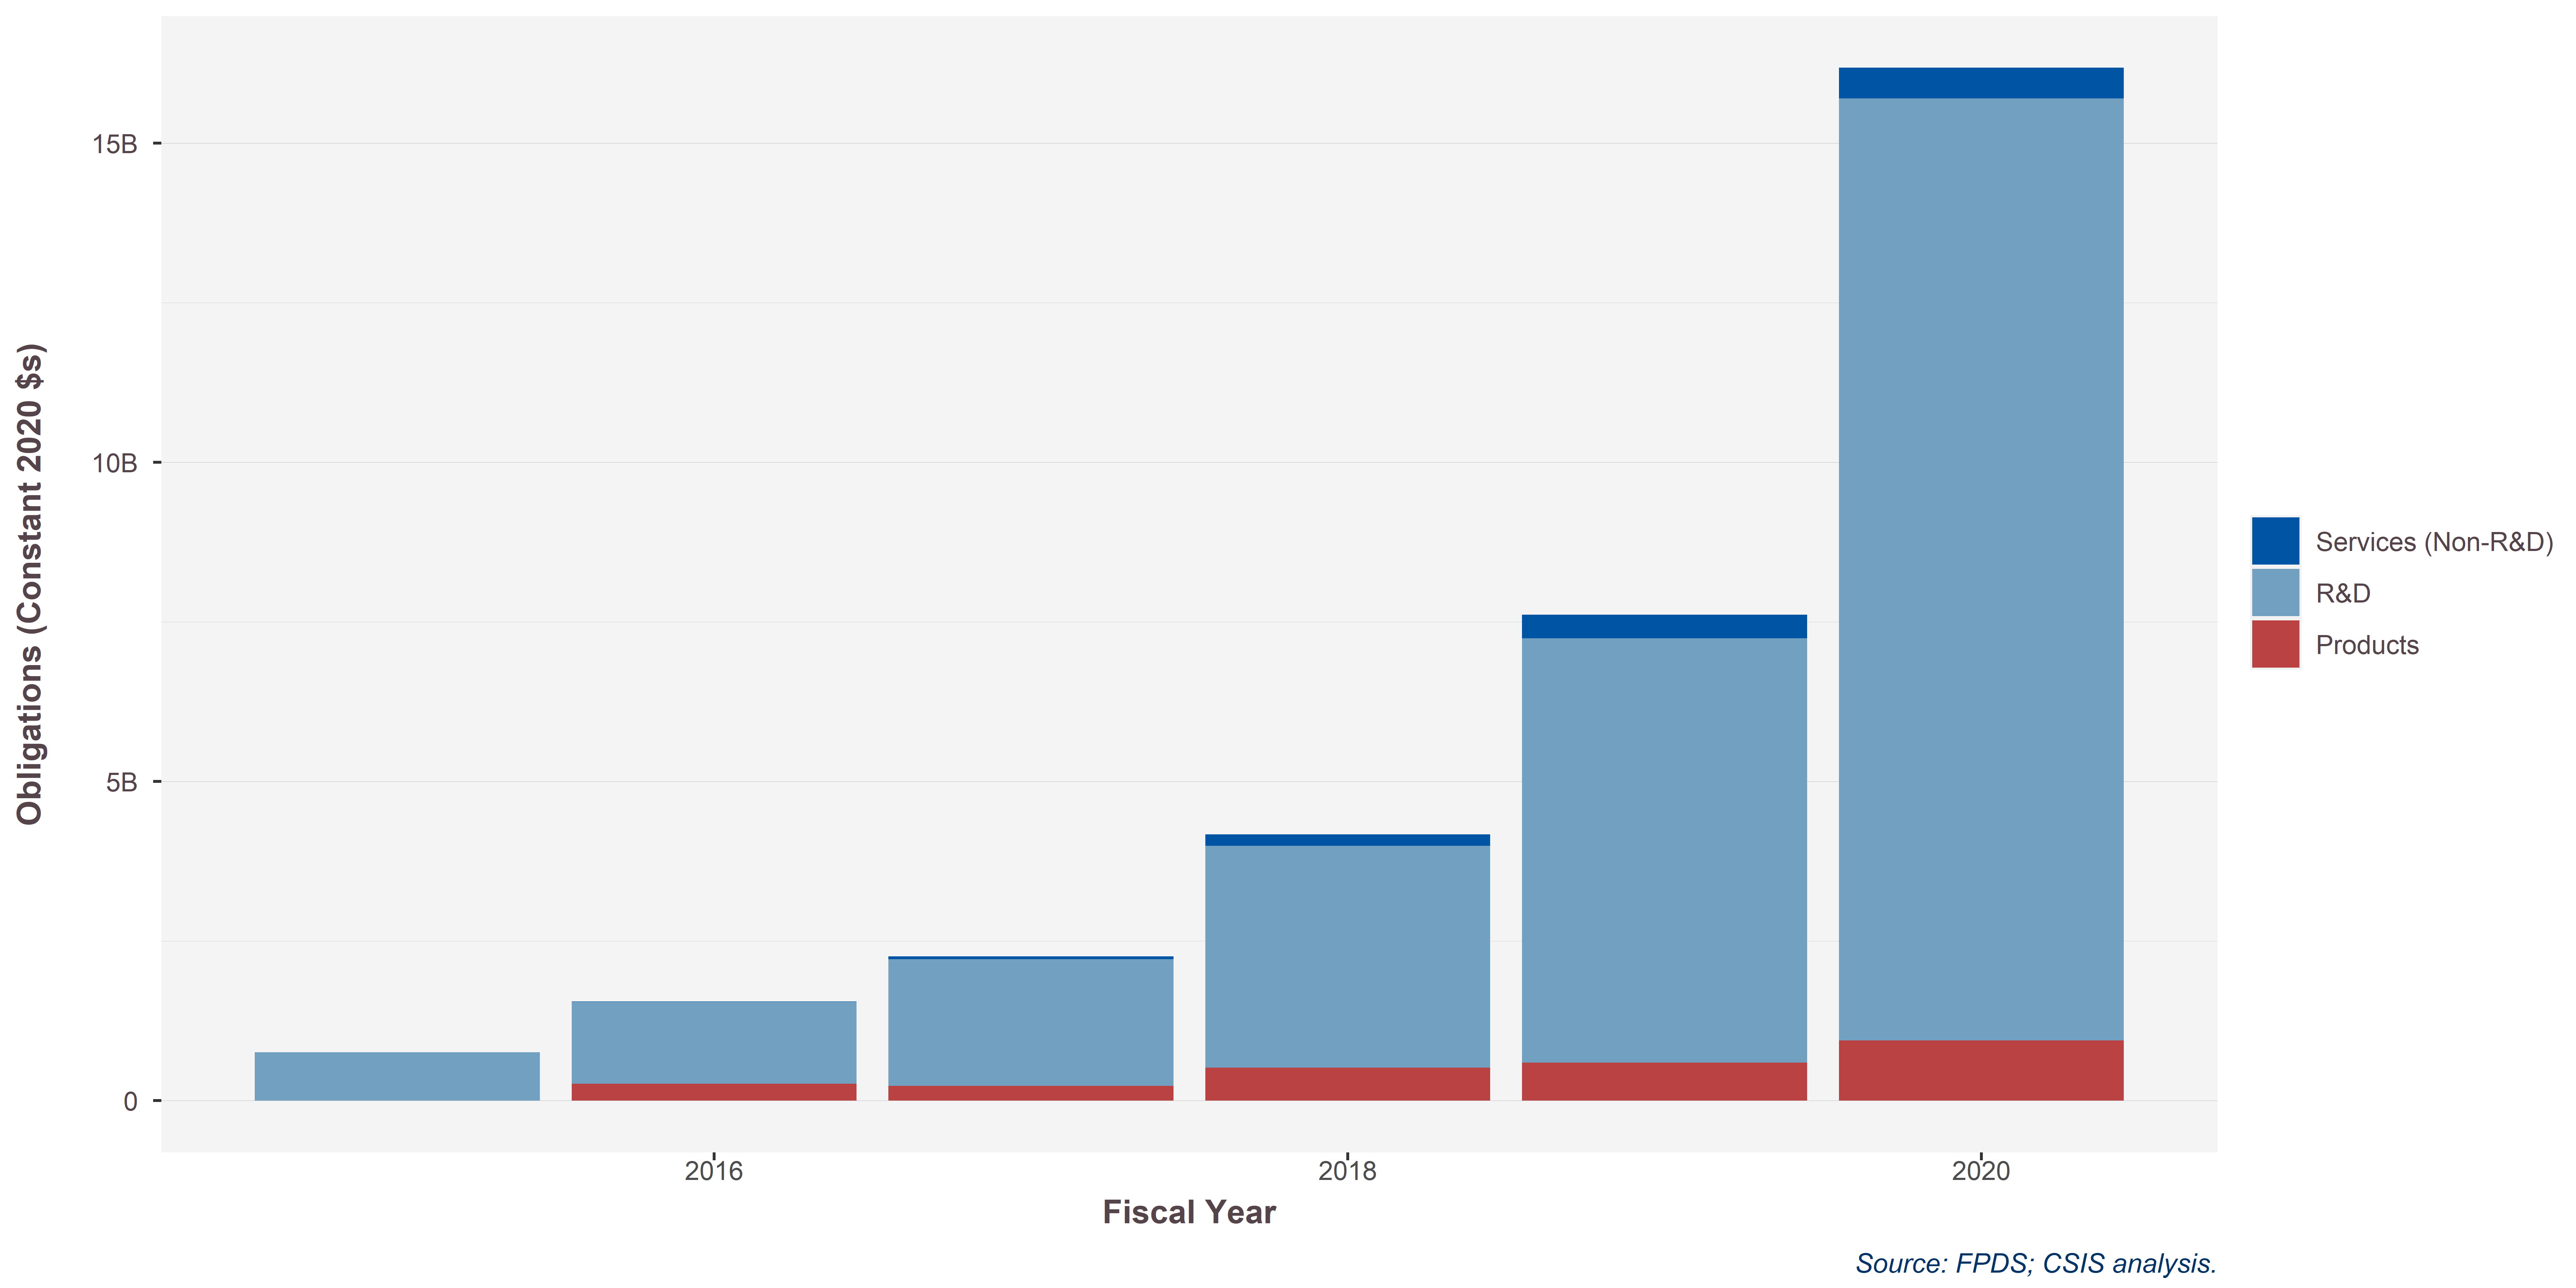

The table this chart was drawn from, first rows:
ProductServiceOrRnDarea.sum, 2015, 2016, 2017, 2018, 2019, 2020
Products (All), 1977296, 244624801, 217030669, 497826162, 583240475, 945514809
R&D, 692410750, 1187333628, 1865042656, 3336036257, 6514619323, 14754717134
Services (Non-R&D), 745272, 3196610, 44701690, 173217382, 363339769, 479423946
